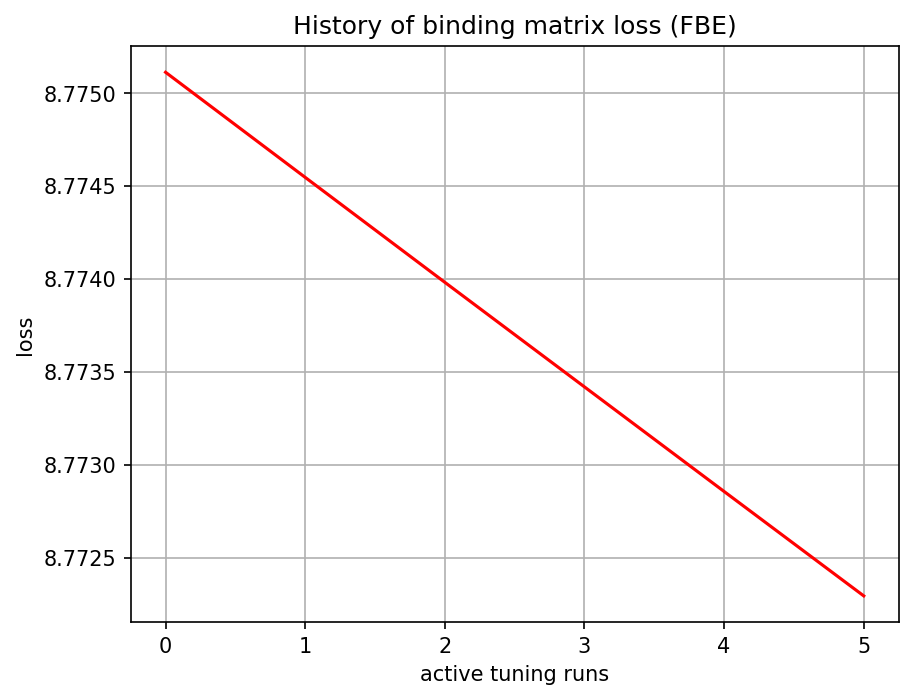

Source data for this figure (header and first rows):
, 0
0, 8.775
1, 8.775
2, 8.774
3, 8.773
4, 8.773
5, 8.772
